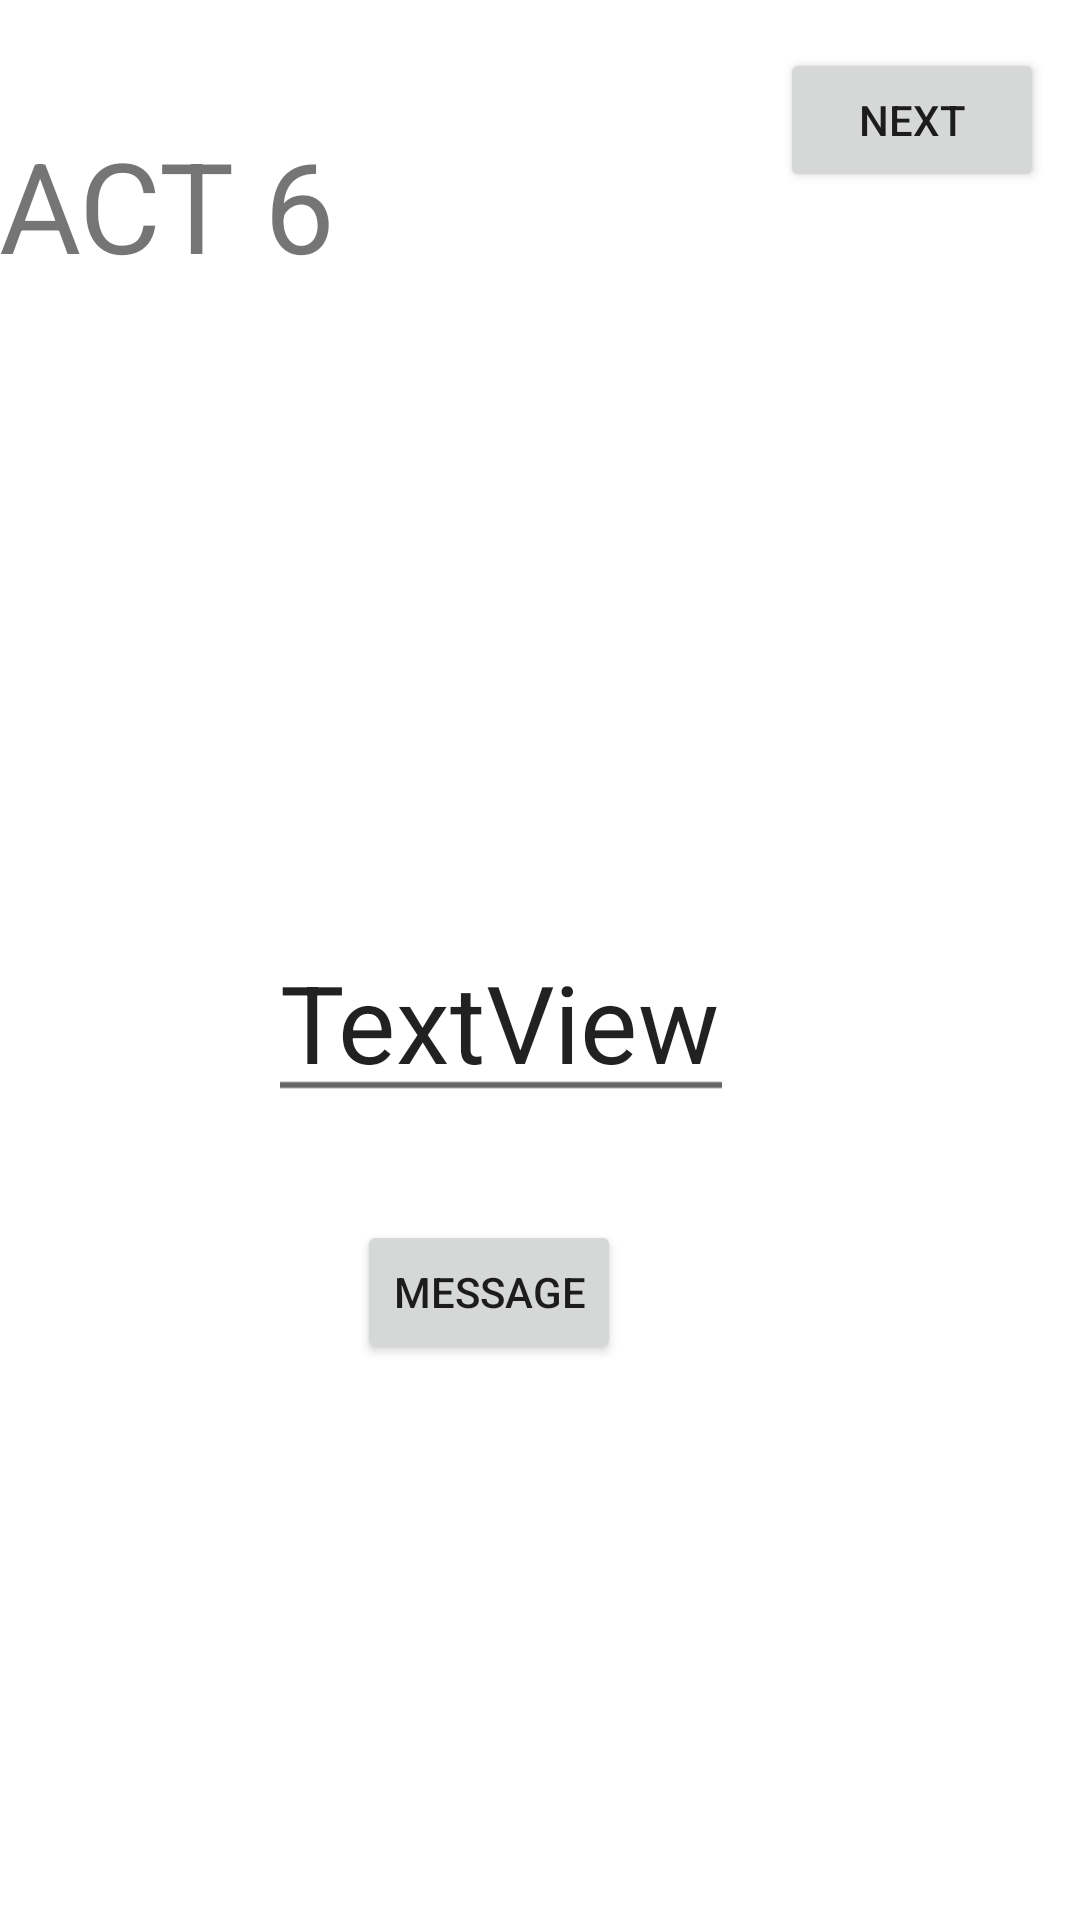

The Android layout XML behind this screen, and the referenced resources:
<!-- AndroidManifest.xml: application theme Theme.Activity2JonathanAusach -->
<!-- res/layout/activity_main.xml -->
<?xml version="1.0" encoding="utf-8"?>
<androidx.constraintlayout.widget.ConstraintLayout xmlns:android="http://schemas.android.com/apk/res/android"
    xmlns:app="http://schemas.android.com/apk/res-auto"
    xmlns:tools="http://schemas.android.com/tools"
    android:layout_width="match_parent"
    android:layout_height="match_parent"
    tools:context=".MainActivity">

    <TextView
        android:id="@+id/textView2"
        android:layout_width="83dp"
        android:layout_height="53dp"
        android:scaleX="3"
        android:scaleY="3"
        android:text="ACT 6"
        app:layout_constraintBottom_toBottomOf="parent"
        app:layout_constraintEnd_toEndOf="parent"
        app:layout_constraintHorizontal_bias="0.298"
        app:layout_constraintStart_toStartOf="parent"
        app:layout_constraintTop_toTopOf="parent"
        app:layout_constraintVertical_bias="0.158" />

    <Button
        android:id="@+id/NextActivity1"
        android:layout_width="wrap_content"
        android:layout_height="wrap_content"
        android:layout_marginStart="260dp"
        android:layout_marginTop="16dp"
        android:text="Next"
        app:layout_constraintStart_toStartOf="parent"
        app:layout_constraintTop_toTopOf="parent" />

    <EditText
        android:id="@+id/MyEditText"
        android:layout_width="wrap_content"
        android:layout_height="wrap_content"
        android:scaleX="2"
        android:scaleY="2"
        android:text="TextView"
        app:layout_constraintBottom_toBottomOf="parent"
        app:layout_constraintEnd_toEndOf="parent"
        app:layout_constraintHorizontal_bias="0.453"
        app:layout_constraintStart_toStartOf="parent"
        app:layout_constraintTop_toTopOf="parent"
        app:layout_constraintVertical_bias="0.529" />

    <Button
        android:id="@+id/ToastButton"
        android:layout_width="wrap_content"
        android:layout_height="wrap_content"
        android:layout_marginStart="136dp"
        android:layout_marginTop="69dp"
        android:layout_marginEnd="170dp"
        android:layout_marginBottom="206dp"
        android:text="Message"
        app:layout_constraintBottom_toBottomOf="parent"
        app:layout_constraintEnd_toEndOf="parent"
        app:layout_constraintStart_toStartOf="parent"
        app:layout_constraintTop_toBottomOf="@+id/MyEditText" />

</androidx.constraintlayout.widget.ConstraintLayout>
<!-- resources referenced by this layout -->
<resources>
  <style name="Theme.Activity2JonathanAusach" parent="Theme.MaterialComponents.DayNight.DarkActionBar">
          
          <item name="colorPrimary">@color/purple_500</item>
          <item name="colorPrimaryVariant">@color/purple_700</item>
          <item name="colorOnPrimary">@color/white</item>
          
          <item name="colorSecondary">@color/teal_200</item>
          <item name="colorSecondaryVariant">@color/teal_700</item>
          <item name="colorOnSecondary">@color/black</item>
          
          <item name="android:statusBarColor">?attr/colorPrimaryVariant</item>
          
      </style>
  <!-- not gathered from this repository: default colours our renderer supplied (Android Studio template values) -->
  <color name="purple_500">#FF6200EE</color>
  <color name="purple_700">#FF3700B3</color>
  <color name="teal_200">#FF03DAC5</color>
  <color name="teal_700">#FF018786</color>
  <color name="black">#FF000000</color>
  <color name="white">#FFFFFFFF</color>
</resources>
